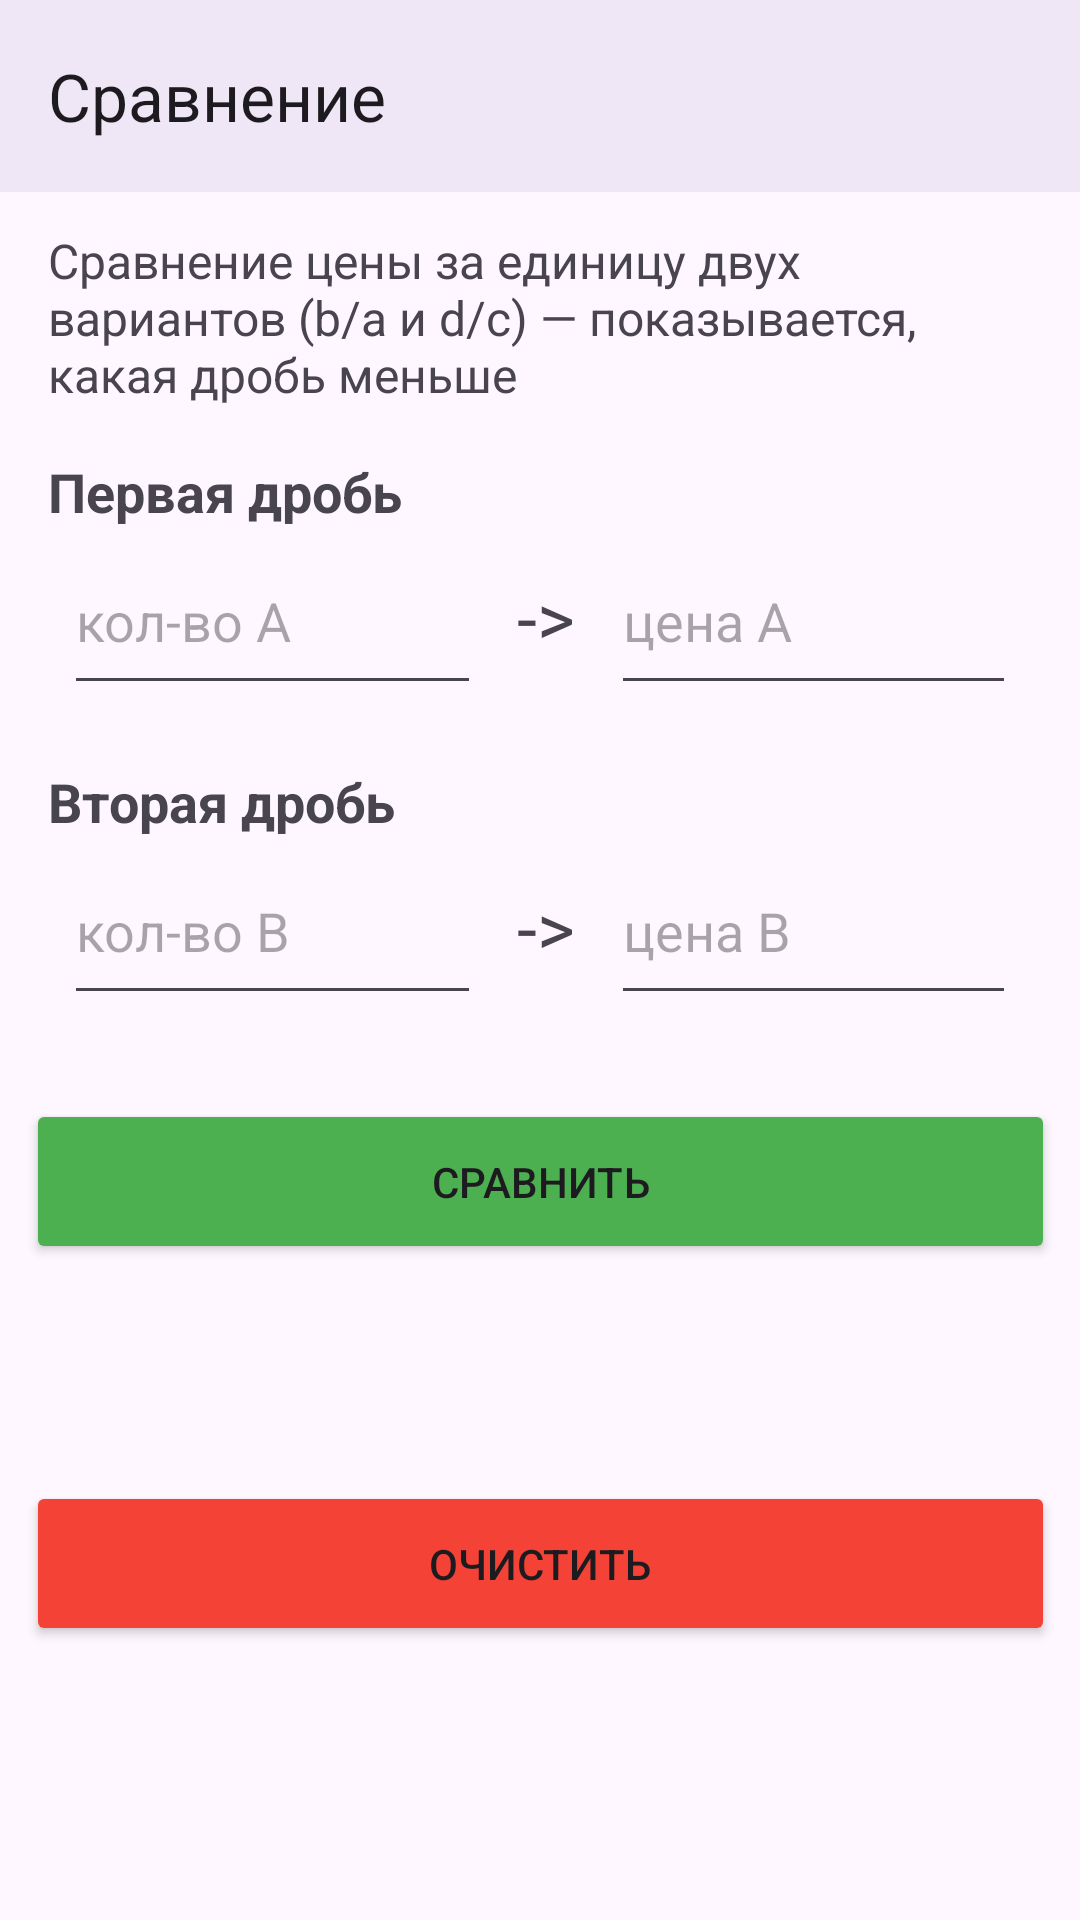

Android layout source for this screen:
<!-- AndroidManifest.xml: application theme Theme.Proportion_crosswise -->
<!-- res/layout/activity_comparison.xml -->
<?xml version="1.0" encoding="utf-8"?>
<androidx.constraintlayout.widget.ConstraintLayout xmlns:android="http://schemas.android.com/apk/res/android"
    xmlns:app="http://schemas.android.com/apk/res-auto"
    xmlns:tools="http://schemas.android.com/tools"
    android:id="@+id/main"
    android:layout_width="match_parent"
    android:layout_height="match_parent"
    tools:context=".ComparisonActivity">

    <com.google.android.material.appbar.MaterialToolbar
        android:id="@+id/toolbar"
        android:layout_width="match_parent"
        android:layout_height="?attr/actionBarSize"
        android:background="?attr/colorSurface"
        android:elevation="4dp"
        app:layout_constraintEnd_toEndOf="parent"
        app:layout_constraintStart_toStartOf="parent"
        app:layout_constraintTop_toTopOf="parent"
        app:title="@string/title_compare" />

    <TextView
        android:id="@+id/compareDescription"
        android:layout_width="0dp"
        android:layout_height="wrap_content"
        android:layout_marginStart="16dp"
        android:layout_marginTop="12dp"
        android:layout_marginEnd="16dp"
        android:text="@string/compare_description"
        android:textSize="16sp"
        app:layout_constraintEnd_toEndOf="parent"
        app:layout_constraintStart_toStartOf="parent"
        app:layout_constraintTop_toBottomOf="@+id/toolbar" />

    <TextView
        android:id="@+id/labelFirst"
        android:layout_width="wrap_content"
        android:layout_height="wrap_content"
        android:layout_marginStart="16dp"
        android:layout_marginTop="16dp"
        android:text="@string/compare_first_fraction"
        android:textSize="18sp"
        android:textStyle="bold"
        app:layout_constraintStart_toStartOf="parent"
        app:layout_constraintTop_toBottomOf="@+id/compareDescription" />

    <LinearLayout
        android:id="@+id/rowFirst"
        android:layout_width="wrap_content"
        android:layout_height="wrap_content"
        android:gravity="center_vertical"
        android:orientation="horizontal"
        app:layout_constraintEnd_toEndOf="parent"
        app:layout_constraintStart_toStartOf="parent"
        app:layout_constraintTop_toBottomOf="@+id/labelFirst">

        <EditText
            android:id="@+id/numA"
            android:layout_width="139dp"
            android:layout_height="59dp"
            android:ems="10"
            android:hint="@string/compare_hint_a"
            android:imeOptions="actionNext"
            android:inputType="number|numberDecimal" />

        <TextView
            android:layout_width="wrap_content"
            android:layout_height="wrap_content"
            android:layout_marginStart="12dp"
            android:layout_marginEnd="12dp"
            android:text="-&gt;"
            android:textSize="24sp" />

        <EditText
            android:id="@+id/numB"
            android:layout_width="135dp"
            android:layout_height="59dp"
            android:ems="10"
            android:hint="@string/compare_hint_b"
            android:imeOptions="actionNext"
            android:inputType="number|numberDecimal" />
    </LinearLayout>

    <TextView
        android:id="@+id/labelSecond"
        android:layout_width="wrap_content"
        android:layout_height="wrap_content"
        android:layout_marginStart="16dp"
        android:layout_marginTop="20dp"
        android:text="@string/compare_second_fraction"
        android:textSize="18sp"
        android:textStyle="bold"
        app:layout_constraintStart_toStartOf="parent"
        app:layout_constraintTop_toBottomOf="@+id/rowFirst" />

    <LinearLayout
        android:id="@+id/rowSecond"
        android:layout_width="wrap_content"
        android:layout_height="wrap_content"
        android:gravity="center_vertical"
        android:orientation="horizontal"
        app:layout_constraintEnd_toEndOf="parent"
        app:layout_constraintStart_toStartOf="parent"
        app:layout_constraintTop_toBottomOf="@+id/labelSecond">

        <EditText
            android:id="@+id/numC"
            android:layout_width="139dp"
            android:layout_height="59dp"
            android:ems="10"
            android:hint="@string/compare_hint_c"
            android:imeOptions="actionNext"
            android:inputType="number|numberDecimal" />

        <TextView
            android:layout_width="wrap_content"
            android:layout_height="wrap_content"
            android:layout_marginStart="12dp"
            android:layout_marginEnd="12dp"
            android:text="-&gt;"
            android:textSize="24sp" />

        <EditText
            android:id="@+id/numD"
            android:layout_width="135dp"
            android:layout_height="59dp"
            android:ems="10"
            android:hint="@string/compare_hint_d"
            android:imeOptions="actionDone"
            android:inputType="number|numberDecimal" />
    </LinearLayout>

    <Button
        android:id="@+id/btnCompare"
        android:layout_width="343dp"
        android:layout_height="55dp"
        android:layout_marginTop="28dp"
        android:backgroundTint="@color/green_primary"
        android:text="@string/compare_button"
        app:layout_constraintEnd_toEndOf="parent"
        app:layout_constraintStart_toStartOf="parent"
        app:layout_constraintTop_toBottomOf="@+id/rowSecond" />

    <TextView
        android:id="@+id/compareResult"
        android:layout_width="0dp"
        android:layout_height="wrap_content"
        android:layout_marginStart="16dp"
        android:layout_marginTop="24dp"
        android:layout_marginEnd="16dp"
        android:textSize="18sp"
        app:layout_constraintEnd_toEndOf="parent"
        app:layout_constraintStart_toStartOf="parent"
        app:layout_constraintTop_toBottomOf="@+id/btnCompare" />

    <Button
        android:id="@+id/btnClearCompare"
        android:layout_width="343dp"
        android:layout_height="55dp"
        android:layout_marginTop="24dp"
        android:backgroundTint="@color/red_clear"
        android:text="@string/compare_button_clear"
        app:layout_constraintEnd_toEndOf="parent"
        app:layout_constraintStart_toStartOf="parent"
        app:layout_constraintTop_toBottomOf="@+id/compareResult" />

</androidx.constraintlayout.widget.ConstraintLayout>
<!-- resources referenced by this layout -->
<resources>
  <color name="green_primary">#4CAF50</color>
  <color name="red_clear">#F44336</color>
  <string name="compare_button">Сравнить</string>
  <string name="compare_button_clear">Очистить</string>
  <string name="compare_description">Сравнение цены за единицу двух вариантов (b/a и d/c) — показывается, какая дробь меньше</string>
  <string name="compare_first_fraction">Первая дробь</string>
  <string name="compare_hint_a">кол-во A</string>
  <string name="compare_hint_b">цена A</string>
  <string name="compare_hint_c">кол-во B</string>
  <string name="compare_hint_d">цена B</string>
  <string name="compare_second_fraction">Вторая дробь</string>
  <string name="title_compare">Сравнение</string>
  <style name="Theme.Proportion_crosswise" parent="Base.Theme.Proportion_crosswise" />
  <style name="Base.Theme.Proportion_crosswise" parent="Theme.Material3.DayNight.NoActionBar">
          
          
      </style>
</resources>
